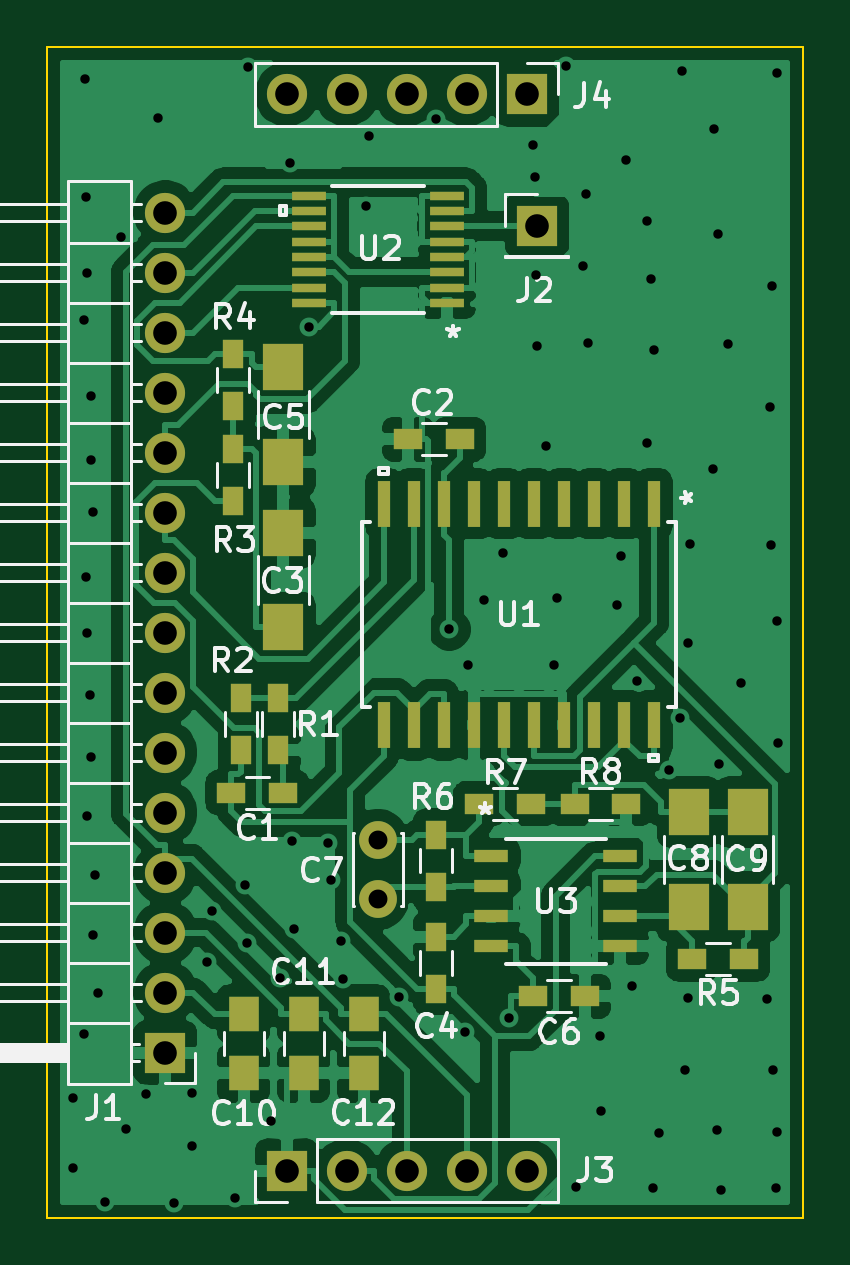
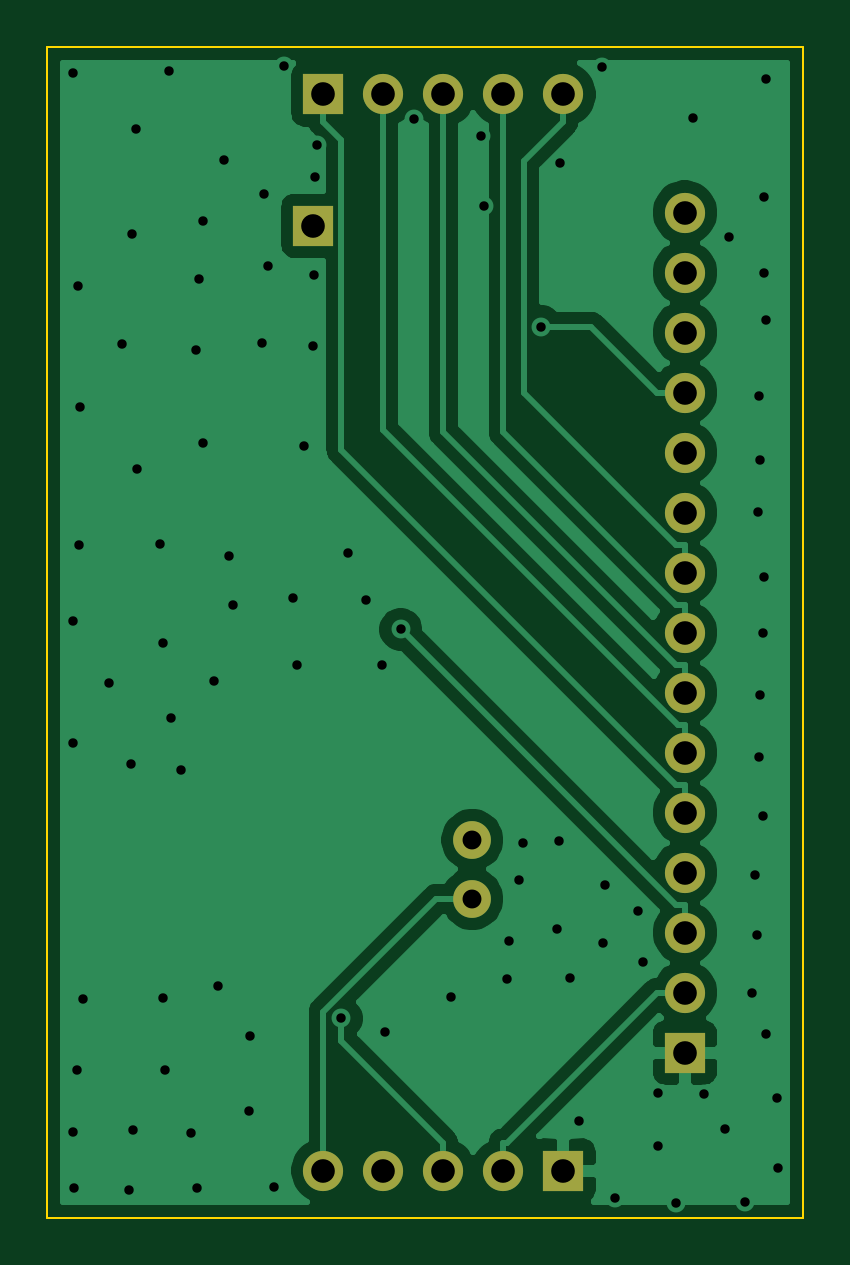
Circuit board: 10 layer files. Board 32.0 x 49.6 mm.
- bottom_copper: qPCR-photosensing-B_Cu.gbl (36392 bytes)
- bottom_mask: qPCR-photosensing-B_Mask.gbs (1364 bytes)
- paste: qPCR-photosensing-B_Paste.gbp (480 bytes)
- bottom_silk: qPCR-photosensing-B_SilkS.gbo (481 bytes)
- outline: qPCR-photosensing-Edge_Cuts.gm1 (710 bytes)
- top_copper: qPCR-photosensing-F_Cu.gtl (117607 bytes)
- top_mask: qPCR-photosensing-F_Mask.gts (4024 bytes)
- paste: qPCR-photosensing-F_Paste.gtp (3140 bytes)
- top_silk: qPCR-photosensing-F_SilkS.gto (29251 bytes)
- drill: qPCR-photosensing.drl (2352 bytes)

=== bottom_copper: qPCR-photosensing-B_Cu.gbl (36392 bytes, source omitted) ===
=== bottom_mask: qPCR-photosensing-B_Mask.gbs ===
%TF.GenerationSoftware,KiCad,Pcbnew,(5.1.6-0-10_14)*%
%TF.CreationDate,2020-09-10T12:25:10+09:00*%
%TF.ProjectId,qPCR-photosensing,71504352-2d70-4686-9f74-6f73656e7369,rev?*%
%TF.SameCoordinates,Original*%
%TF.FileFunction,Soldermask,Bot*%
%TF.FilePolarity,Negative*%
%FSLAX46Y46*%
G04 Gerber Fmt 4.6, Leading zero omitted, Abs format (unit mm)*
G04 Created by KiCad (PCBNEW (5.1.6-0-10_14)) date 2020-09-10 12:25:10*
%MOMM*%
%LPD*%
G01*
G04 APERTURE LIST*
%ADD10C,1.600000*%
%ADD11O,1.700000X1.700000*%
%ADD12R,1.700000X1.700000*%
G04 APERTURE END LIST*
D10*
%TO.C,C7*%
X97000000Y-96000000D03*
X97000000Y-98500000D03*
%TD*%
D11*
%TO.C,J1*%
X88000000Y-69440000D03*
X88000000Y-71980000D03*
X88000000Y-74520000D03*
X88000000Y-77060000D03*
X88000000Y-79600000D03*
X88000000Y-82140000D03*
X88000000Y-84680000D03*
X88000000Y-87220000D03*
X88000000Y-89760000D03*
X88000000Y-92300000D03*
X88000000Y-94840000D03*
X88000000Y-97380000D03*
X88000000Y-99920000D03*
X88000000Y-102460000D03*
D12*
X88000000Y-105000000D03*
%TD*%
D11*
%TO.C,J3*%
X103298000Y-110000000D03*
X100758000Y-110000000D03*
X98218000Y-110000000D03*
X95678000Y-110000000D03*
D12*
X93138000Y-110000000D03*
%TD*%
%TO.C,J4*%
X103298000Y-64440000D03*
D11*
X100758000Y-64440000D03*
X98218000Y-64440000D03*
X95678000Y-64440000D03*
X93138000Y-64440000D03*
%TD*%
D12*
%TO.C,J2*%
X103721000Y-70000000D03*
%TD*%
M02*

=== paste: qPCR-photosensing-B_Paste.gbp ===
%TF.GenerationSoftware,KiCad,Pcbnew,(5.1.6-0-10_14)*%
%TF.CreationDate,2020-09-10T12:25:10+09:00*%
%TF.ProjectId,qPCR-photosensing,71504352-2d70-4686-9f74-6f73656e7369,rev?*%
%TF.SameCoordinates,Original*%
%TF.FileFunction,Paste,Bot*%
%TF.FilePolarity,Positive*%
%FSLAX46Y46*%
G04 Gerber Fmt 4.6, Leading zero omitted, Abs format (unit mm)*
G04 Created by KiCad (PCBNEW (5.1.6-0-10_14)) date 2020-09-10 12:25:10*
%MOMM*%
%LPD*%
G01*
G04 APERTURE LIST*
G04 APERTURE END LIST*
M02*

=== bottom_silk: qPCR-photosensing-B_SilkS.gbo ===
%TF.GenerationSoftware,KiCad,Pcbnew,(5.1.6-0-10_14)*%
%TF.CreationDate,2020-09-10T12:25:10+09:00*%
%TF.ProjectId,qPCR-photosensing,71504352-2d70-4686-9f74-6f73656e7369,rev?*%
%TF.SameCoordinates,Original*%
%TF.FileFunction,Legend,Bot*%
%TF.FilePolarity,Positive*%
%FSLAX46Y46*%
G04 Gerber Fmt 4.6, Leading zero omitted, Abs format (unit mm)*
G04 Created by KiCad (PCBNEW (5.1.6-0-10_14)) date 2020-09-10 12:25:10*
%MOMM*%
%LPD*%
G01*
G04 APERTURE LIST*
G04 APERTURE END LIST*
M02*

=== outline: qPCR-photosensing-Edge_Cuts.gm1 ===
%TF.GenerationSoftware,KiCad,Pcbnew,(5.1.6-0-10_14)*%
%TF.CreationDate,2020-09-10T12:25:10+09:00*%
%TF.ProjectId,qPCR-photosensing,71504352-2d70-4686-9f74-6f73656e7369,rev?*%
%TF.SameCoordinates,Original*%
%TF.FileFunction,Profile,NP*%
%FSLAX46Y46*%
G04 Gerber Fmt 4.6, Leading zero omitted, Abs format (unit mm)*
G04 Created by KiCad (PCBNEW (5.1.6-0-10_14)) date 2020-09-10 12:25:10*
%MOMM*%
%LPD*%
G01*
G04 APERTURE LIST*
%TA.AperFunction,Profile*%
%ADD10C,0.100000*%
%TD*%
G04 APERTURE END LIST*
D10*
X83000000Y-112000000D02*
X83000000Y-62440000D01*
X115000000Y-112000000D02*
X83000000Y-112000000D01*
X115000000Y-62440000D02*
X115000000Y-112000000D01*
X83000000Y-62440000D02*
X115000000Y-62440000D01*
M02*

=== top_copper: qPCR-photosensing-F_Cu.gtl (117607 bytes, source omitted) ===
=== top_mask: qPCR-photosensing-F_Mask.gts ===
%TF.GenerationSoftware,KiCad,Pcbnew,(5.1.6-0-10_14)*%
%TF.CreationDate,2020-09-10T12:25:10+09:00*%
%TF.ProjectId,qPCR-photosensing,71504352-2d70-4686-9f74-6f73656e7369,rev?*%
%TF.SameCoordinates,Original*%
%TF.FileFunction,Soldermask,Top*%
%TF.FilePolarity,Negative*%
%FSLAX46Y46*%
G04 Gerber Fmt 4.6, Leading zero omitted, Abs format (unit mm)*
G04 Created by KiCad (PCBNEW (5.1.6-0-10_14)) date 2020-09-10 12:25:10*
%MOMM*%
%LPD*%
G01*
G04 APERTURE LIST*
%ADD10R,1.200000X0.900000*%
%ADD11R,1.700000X2.000000*%
%ADD12R,0.900000X1.200000*%
%ADD13C,1.600000*%
%ADD14O,1.700000X1.700000*%
%ADD15R,1.700000X1.700000*%
%ADD16R,0.558800X1.981200*%
%ADD17R,1.473200X0.355600*%
%ADD18R,1.460500X0.558800*%
%ADD19R,1.250000X1.500000*%
G04 APERTURE END LIST*
D10*
%TO.C,C1*%
X93000000Y-94000000D03*
X90800000Y-94000000D03*
%TD*%
%TO.C,C2*%
X100470800Y-79038200D03*
X98270800Y-79038200D03*
%TD*%
D11*
%TO.C,C3*%
X93000000Y-83000000D03*
X93000000Y-87000000D03*
%TD*%
D12*
%TO.C,C4*%
X99444300Y-102305000D03*
X99444300Y-100105000D03*
%TD*%
D11*
%TO.C,C5*%
X93000000Y-80000000D03*
X93000000Y-76000000D03*
%TD*%
D10*
%TO.C,C6*%
X105769000Y-102619000D03*
X103569000Y-102619000D03*
%TD*%
D13*
%TO.C,C7*%
X97000000Y-96000000D03*
X97000000Y-98500000D03*
%TD*%
D11*
%TO.C,C8*%
X110163000Y-98821500D03*
X110163000Y-94821500D03*
%TD*%
%TO.C,C9*%
X112652000Y-94821500D03*
X112652000Y-98821500D03*
%TD*%
D14*
%TO.C,J1*%
X88000000Y-69440000D03*
X88000000Y-71980000D03*
X88000000Y-74520000D03*
X88000000Y-77060000D03*
X88000000Y-79600000D03*
X88000000Y-82140000D03*
X88000000Y-84680000D03*
X88000000Y-87220000D03*
X88000000Y-89760000D03*
X88000000Y-92300000D03*
X88000000Y-94840000D03*
X88000000Y-97380000D03*
X88000000Y-99920000D03*
X88000000Y-102460000D03*
D15*
X88000000Y-105000000D03*
%TD*%
D14*
%TO.C,J3*%
X103298000Y-110000000D03*
X100758000Y-110000000D03*
X98218000Y-110000000D03*
X95678000Y-110000000D03*
D15*
X93138000Y-110000000D03*
%TD*%
%TO.C,J4*%
X103298000Y-64440000D03*
D14*
X100758000Y-64440000D03*
X98218000Y-64440000D03*
X95678000Y-64440000D03*
X93138000Y-64440000D03*
%TD*%
D12*
%TO.C,R1*%
X92765600Y-90000000D03*
X92765600Y-92200000D03*
%TD*%
%TO.C,R2*%
X91190800Y-90000000D03*
X91190800Y-92200000D03*
%TD*%
%TO.C,R3*%
X90875100Y-81657800D03*
X90875100Y-79457800D03*
%TD*%
%TO.C,R4*%
X90875100Y-77619200D03*
X90875100Y-75419200D03*
%TD*%
D10*
%TO.C,R5*%
X112500000Y-101044000D03*
X110300000Y-101044000D03*
%TD*%
D12*
%TO.C,R6*%
X99444300Y-95778900D03*
X99444300Y-97978900D03*
%TD*%
D10*
%TO.C,R7*%
X103491000Y-94465900D03*
X101291000Y-94465900D03*
%TD*%
%TO.C,R8*%
X107522000Y-94465900D03*
X105322000Y-94465900D03*
%TD*%
D16*
%TO.C,U1*%
X108685000Y-91141300D03*
X107415000Y-91141300D03*
X106145000Y-91141300D03*
X104875000Y-91141300D03*
X103605000Y-91141300D03*
X102335000Y-91141300D03*
X101065000Y-91141300D03*
X99795000Y-91141300D03*
X98525000Y-91141300D03*
X97255000Y-91141300D03*
X97255000Y-81768700D03*
X98525000Y-81768700D03*
X99795000Y-81768700D03*
X101065000Y-81768700D03*
X102335000Y-81768700D03*
X103605000Y-81768700D03*
X104875000Y-81768700D03*
X106145000Y-81768700D03*
X107415000Y-81768700D03*
X108685000Y-81768700D03*
%TD*%
D17*
%TO.C,U2*%
X94079000Y-73274999D03*
X94079000Y-72624998D03*
X94079000Y-71974999D03*
X94079000Y-71324998D03*
X94079000Y-70674999D03*
X94079000Y-70025001D03*
X94079000Y-69374999D03*
X94079000Y-68725001D03*
X99921000Y-68725001D03*
X99921000Y-69375002D03*
X99921000Y-70025001D03*
X99921000Y-70675002D03*
X99921000Y-71325001D03*
X99921000Y-71974999D03*
X99921000Y-72625001D03*
X99921000Y-73274999D03*
%TD*%
D18*
%TO.C,U3*%
X107248150Y-96701100D03*
X107248150Y-97971100D03*
X107248150Y-99241100D03*
X107248150Y-100511100D03*
X101799850Y-100511100D03*
X101799850Y-99241100D03*
X101799850Y-97971100D03*
X101799850Y-96701100D03*
%TD*%
D15*
%TO.C,J2*%
X103721000Y-70000000D03*
%TD*%
D19*
%TO.C,C10*%
X91313000Y-105873000D03*
X91313000Y-103373000D03*
%TD*%
%TO.C,C11*%
X93853000Y-103373000D03*
X93853000Y-105873000D03*
%TD*%
%TO.C,C12*%
X96393000Y-105873000D03*
X96393000Y-103373000D03*
%TD*%
M02*

=== paste: qPCR-photosensing-F_Paste.gtp ===
%TF.GenerationSoftware,KiCad,Pcbnew,(5.1.6-0-10_14)*%
%TF.CreationDate,2020-09-10T12:25:10+09:00*%
%TF.ProjectId,qPCR-photosensing,71504352-2d70-4686-9f74-6f73656e7369,rev?*%
%TF.SameCoordinates,Original*%
%TF.FileFunction,Paste,Top*%
%TF.FilePolarity,Positive*%
%FSLAX46Y46*%
G04 Gerber Fmt 4.6, Leading zero omitted, Abs format (unit mm)*
G04 Created by KiCad (PCBNEW (5.1.6-0-10_14)) date 2020-09-10 12:25:10*
%MOMM*%
%LPD*%
G01*
G04 APERTURE LIST*
%ADD10R,1.200000X0.900000*%
%ADD11R,1.700000X2.000000*%
%ADD12R,0.900000X1.200000*%
%ADD13R,0.558800X1.981200*%
%ADD14R,1.473200X0.355600*%
%ADD15R,1.460500X0.558800*%
%ADD16R,1.250000X1.500000*%
G04 APERTURE END LIST*
D10*
%TO.C,C1*%
X93000000Y-94000000D03*
X90800000Y-94000000D03*
%TD*%
%TO.C,C2*%
X100470800Y-79038200D03*
X98270800Y-79038200D03*
%TD*%
D11*
%TO.C,C3*%
X93000000Y-83000000D03*
X93000000Y-87000000D03*
%TD*%
D12*
%TO.C,C4*%
X99444300Y-102305000D03*
X99444300Y-100105000D03*
%TD*%
D11*
%TO.C,C5*%
X93000000Y-80000000D03*
X93000000Y-76000000D03*
%TD*%
D10*
%TO.C,C6*%
X105769000Y-102619000D03*
X103569000Y-102619000D03*
%TD*%
D11*
%TO.C,C8*%
X110163000Y-98821500D03*
X110163000Y-94821500D03*
%TD*%
%TO.C,C9*%
X112652000Y-94821500D03*
X112652000Y-98821500D03*
%TD*%
D12*
%TO.C,R1*%
X92765600Y-90000000D03*
X92765600Y-92200000D03*
%TD*%
%TO.C,R2*%
X91190800Y-90000000D03*
X91190800Y-92200000D03*
%TD*%
%TO.C,R3*%
X90875100Y-81657800D03*
X90875100Y-79457800D03*
%TD*%
%TO.C,R4*%
X90875100Y-77619200D03*
X90875100Y-75419200D03*
%TD*%
D10*
%TO.C,R5*%
X112500000Y-101044000D03*
X110300000Y-101044000D03*
%TD*%
D12*
%TO.C,R6*%
X99444300Y-95778900D03*
X99444300Y-97978900D03*
%TD*%
D10*
%TO.C,R7*%
X103491000Y-94465900D03*
X101291000Y-94465900D03*
%TD*%
%TO.C,R8*%
X107522000Y-94465900D03*
X105322000Y-94465900D03*
%TD*%
D13*
%TO.C,U1*%
X108685000Y-91141300D03*
X107415000Y-91141300D03*
X106145000Y-91141300D03*
X104875000Y-91141300D03*
X103605000Y-91141300D03*
X102335000Y-91141300D03*
X101065000Y-91141300D03*
X99795000Y-91141300D03*
X98525000Y-91141300D03*
X97255000Y-91141300D03*
X97255000Y-81768700D03*
X98525000Y-81768700D03*
X99795000Y-81768700D03*
X101065000Y-81768700D03*
X102335000Y-81768700D03*
X103605000Y-81768700D03*
X104875000Y-81768700D03*
X106145000Y-81768700D03*
X107415000Y-81768700D03*
X108685000Y-81768700D03*
%TD*%
D14*
%TO.C,U2*%
X94079000Y-73274999D03*
X94079000Y-72624998D03*
X94079000Y-71974999D03*
X94079000Y-71324998D03*
X94079000Y-70674999D03*
X94079000Y-70025001D03*
X94079000Y-69374999D03*
X94079000Y-68725001D03*
X99921000Y-68725001D03*
X99921000Y-69375002D03*
X99921000Y-70025001D03*
X99921000Y-70675002D03*
X99921000Y-71325001D03*
X99921000Y-71974999D03*
X99921000Y-72625001D03*
X99921000Y-73274999D03*
%TD*%
D15*
%TO.C,U3*%
X107248150Y-96701100D03*
X107248150Y-97971100D03*
X107248150Y-99241100D03*
X107248150Y-100511100D03*
X101799850Y-100511100D03*
X101799850Y-99241100D03*
X101799850Y-97971100D03*
X101799850Y-96701100D03*
%TD*%
D16*
%TO.C,C10*%
X91313000Y-105873000D03*
X91313000Y-103373000D03*
%TD*%
%TO.C,C11*%
X93853000Y-103373000D03*
X93853000Y-105873000D03*
%TD*%
%TO.C,C12*%
X96393000Y-105873000D03*
X96393000Y-103373000D03*
%TD*%
M02*

=== top_silk: qPCR-photosensing-F_SilkS.gto (29251 bytes, source omitted) ===
=== drill: qPCR-photosensing.drl ===
M48
; DRILL file {KiCad (5.1.6-0-10_14)} date Thursday, September 10, 2020 at 12:25:14 PM
; FORMAT={-:-/ absolute / inch / decimal}
; #@! TF.CreationDate,2020-09-10T12:25:14+09:00
; #@! TF.GenerationSoftware,Kicad,Pcbnew,(5.1.6-0-10_14)
FMAT,2
INCH
T1C0.0157
T2C0.0315
T3C0.0394
%
G90
G05
T1
X3.31Y-4.3265
X3.3109Y-4.2089
X3.3288Y-4.1034
X3.329Y-2.9125
X3.3299Y-2.5119
X3.3322Y-2.7075
X3.3323Y-3.3415
X3.3334Y-2.8342
X3.3348Y-3.4344
X3.3348Y-3.7399
X3.3386Y-3.5387
X3.34Y-3.1463
X3.3405Y-3.6412
X3.3411Y-3.0404
X3.3433Y-3.2323
X3.3443Y-3.9373
X3.3481Y-3.8386
X3.3519Y-4.034
X3.364Y-4.3835
X3.3911Y-2.775
X3.3983Y-4.2608
X3.4325Y-4.2032
X3.4517Y-2.576
X3.479Y-4.3845
X3.5091Y-4.2019
X3.5098Y-4.2899
X3.5344Y-3.9826
X3.5422Y-3.8981
X3.5813Y-4.3767
X3.5981Y-3.8543
X3.6007Y-3.9505
X3.603Y-2.4905
X3.6402Y-4.2488
X3.6554Y-4.0103
X3.6731Y-2.6519
X3.6751Y-3.7817
X3.6783Y-3.9288
X3.7035Y-2.9241
X3.7349Y-3.7843
X3.7407Y-3.8466
X3.7574Y-3.9487
X3.7607Y-4.0116
X3.7998Y-2.7233
X3.8038Y-2.6066
X3.8544Y-4.0406
X3.9155Y-2.5784
X3.9379Y-3.4287
X3.9643Y-4.1002
X3.9698Y-3.4881
X3.996Y-3.3794
X4.0265Y-3.3006
X4.0369Y-4.077
X4.0775Y-2.6217
X4.0812Y-2.6752
X4.0819Y-2.8379
X4.0845Y-2.9555
X4.0996Y-3.1224
X4.1115Y-3.488
X4.1174Y-3.376
X4.1328Y-2.4899
X4.1487Y-4.3588
X4.1599Y-2.8234
X4.1657Y-2.7022
X4.1694Y-2.9517
X4.1898Y-4.1063
X4.191Y-4.232
X4.2169Y-3.3878
X4.2238Y-3.3056
X4.2326Y-2.6466
X4.2427Y-4.023
X4.25Y-3.5145
X4.2678Y-2.7482
X4.2679Y-3.1188
X4.2743Y-2.8444
X4.2779Y-4.36
X4.2787Y-2.9623
X4.2873Y-4.2672
X4.3044Y-3.6634
X4.3216Y-3.5758
X4.3251Y-2.4981
X4.3312Y-4.1632
X4.3349Y-4.0425
X4.3351Y-3.4509
X4.3391Y-3.2859
X4.3779Y-3.1608
X4.3798Y-2.5945
X4.3836Y-4.2637
X4.3863Y-2.769
X4.3877Y-3.6534
X4.3907Y-4.3624
X4.4023Y-2.9537
X4.4236Y-3.5184
X4.4678Y-4.0443
X4.4728Y-3.0587
X4.4742Y-3.2888
X4.4757Y-2.8559
X4.4781Y-4.1638
X4.4823Y-4.36
X4.4835Y-4.2661
X4.484Y-2.502
X4.4842Y-3.4144
X4.4851Y-3.6172
T2
X3.8189Y-3.7795
X3.8189Y-3.878
T3
X3.4646Y-2.7339
X3.4646Y-2.8339
X3.4646Y-2.9339
X3.4646Y-3.0339
X3.4646Y-3.1339
X3.4646Y-3.2339
X3.4646Y-3.3339
X3.4646Y-3.4339
X3.4646Y-3.5339
X3.4646Y-3.6339
X3.4646Y-3.7339
X3.4646Y-3.8339
X3.4646Y-3.9339
X3.4646Y-4.0339
X3.4646Y-4.1339
X4.0835Y-2.7559
X3.6669Y-4.3307
X3.7669Y-4.3307
X3.8669Y-4.3307
X3.9669Y-4.3307
X4.0669Y-4.3307
X3.6669Y-2.537
X3.7669Y-2.537
X3.8669Y-2.537
X3.9669Y-2.537
X4.0669Y-2.537
T0
M30

